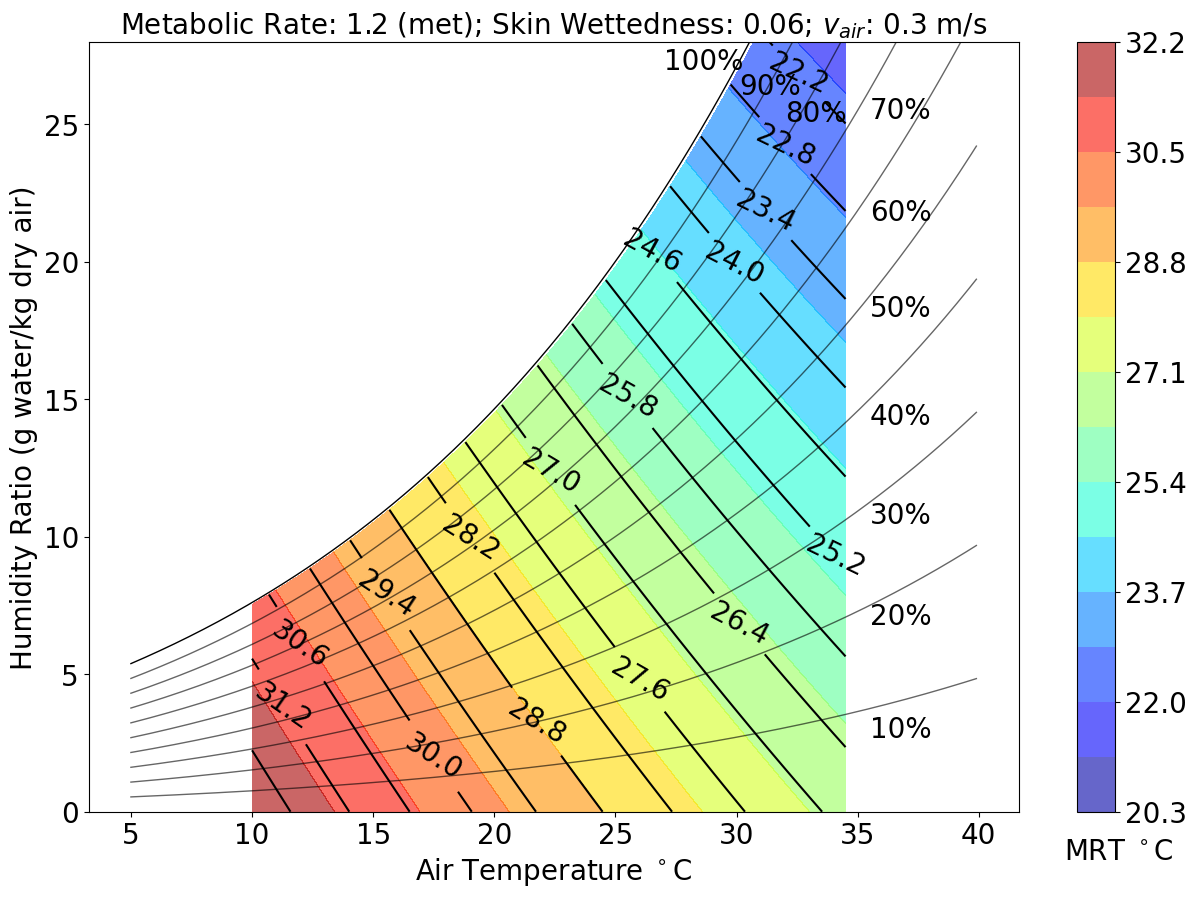

Recreate this plot in Python.
import pandas as pd
import numpy as np
import matplotlib.pyplot as plt
import matplotlib as mpl
import datetime
#import seaborn #Seaborn is a a stats plotting library that sits on matplotlib

mpl.rcParams['font.family'] = 'Arial'
textsize=18

#seaborn.set_style("white")
#seaborn.set_style("ticks")


#air temperature range over which calculations are performed [oC]
temp_air_init = np.arange(10, 35, .5)

#%RH range over which calculations are performed [%RH/100]
RH_psy_init = np.arange(0,100,1)/100

#metabolic rate for a person in [W/m2]. default value is 69.8 W/m2, equivalent to 1.2 met (the other unit for metabolic rate)
MR_orig = 1.2

#do not change, changes MR_orig inputs in 'met' to W/m2
MR= MR_orig*58.2

#skin wettedness parameter, [unitless]
#0.06 for dry skin, accounts for diffusion through skin
#0.8 is the practical upper bound for very sweaty skin
w=0.06

#air speed in [m/s]
v=0.3

#the air temperature minus the mean radiant temperature (MRT) [K]
#this is specified to calculate a wind speed for thermal comfort
#values > 0 are for an air temperature greater than the MRT
#values < 0 are for an air temperature lower than the MRT
dep = 0.0000

#emissivity of human skin [unitless]
#values in the literature vary between 0.95 to 0.98
E=0.95


#Stephan Botlztmans constant
o = 0.00000005670367

#empirical ratio for a seated person
Ar_Ad = 0.7

#empirical ratio for calculating the evaporative "heat transfer" coefficient
LR = 16.5

#define psychrometric temp bounds for drawing %RH lines
temperature = np.arange(5, 40, 0.1)

#redefine temp and %RH arrays
temp_air = np.tile(np.array(temp_air_init),(len(RH_psy_init),1)).transpose()
RH_psy = np.tile(np.array(RH_psy_init),(len(temp_air_init),1))

#2D relative humidity array dimension constant
dim1 = len(RH_psy)

#2D air temperature array dimension constant
dim2 = len(temp_air)

#clausius-clapyron constants
a=17.08
b=234.18
saturation = 1000*0.62198*np.exp(77.345+0.0057*(temperature+273.15)-7235/(temperature+273.15))/(101325*np.power((temperature+273.15),8.2)-np.exp(77.345+0.0057*(temperature+273.15)-7235/(temperature+273.15)))


#for an arbitrary fixed comfort zone box calculation
#Mapped everything from relative humidity to absolute humidity
#BL = Bottom Left ...
BL = 0.3*1000*0.62198*np.exp(77.345+0.0057*(21+273.15)-7235/(21+273.15))/(101325*np.power((21+273.15),8.2)-np.exp(77.345+0.0057*(21+273.15)-7235/(21+273.15)))
TL = 0.6*1000*0.62198*np.exp(77.345+0.0057*(21+273.15)-7235/(21+273.15))/(101325*np.power((21+273.15),8.2)-np.exp(77.345+0.0057*(21+273.15)-7235/(21+273.15)))
BR = 0.3*1000*0.62198*np.exp(77.345+0.0057*(27+273.15)-7235/(27+273.15))/(101325*np.power((27+273.15),8.2)-np.exp(77.345+0.0057*(27+273.15)-7235/(27+273.15)))
TR = 0.6*1000*0.62198*np.exp(77.345+0.0057*(27+273.15)-7235/(27+273.15))/(101325*np.power((27+273.15),8.2)-np.exp(77.345+0.0057*(27+273.15)-7235/(27+273.15)))
comfort = np.arange(21, 27, 0.1)



#ARRAY DECLARATIONS AND CALCULATIONS

#skin temp calculation
temp_skin = temp_air*.3812+22.406

#vapor pressure of water on skin's surface
P_sat_skin_psy = np.power(2.718,(77.3450+0.0057*(temp_skin+273.15)-7235/(temp_skin+273.15)))/(np.power((temp_skin+273.15),8.2))/1000

#mapping %RH matrix to specific humidity for plotting
psy_sat = np.zeros((dim2, dim1))
psy_sat = 1000*0.62198*np.exp(77.345+0.0057*(temp_air+273.15)-7235/(temp_air+273.15))/(101325*np.power((temp_air+273.15),8.2)-np.exp(77.345+0.0057*(temp_air+273.15)-7235/(temp_air+273.15)))*RH_psy

#vapor pressure of water in air
P_sat_air_psy = np.zeros((dim2, dim1))
P_sat_air_psy = np.power(2.718,(77.3450+0.0057*(temp_air+273.15)-7235/(temp_air+273.15)))/(np.power((temp_air+273.15),8.2))/1000*RH_psy

#free convection heat transfer coefficient for seated person
h_c_free_psy = 0.78*np.power(np.absolute(temp_skin-temp_air),0.56)

#free convection around the human body
Q_conv_free_psy = np.zeros((dim2, dim1))
Q_conv_free_psy = h_c_free_psy*(temp_skin-temp_air)

#free convection evaporative heat transfer coefficient
h_e_free_psy = h_c_free_psy*LR

#associated evaporative "heat transfer" about the human body (free convection)
Q_evap_free_psy = np.zeros((dim2, dim1))
Q_evap_free_psy = h_e_free_psy*w*(P_sat_skin_psy-P_sat_air_psy)

#solved mean radiant temperature required for thermal comfort taking free convection into account
T_MRT_psy = np.zeros((dim2, dim1))
T_MRT_psy = np.power(np.power((temp_skin+273.15),4)-((MR-Q_evap_free_psy-Q_conv_free_psy)/E/o/Ar_Ad),0.25)-273.15

#forced convection heat transfer coefficient calculation
h_c_forced_psy = 10.1*np.power(v,0.61)

#forced convection around the human body
Q_conv_forced_psy = np.zeros((dim2, dim1))
Q_conv_forced_psy = h_c_forced_psy*(temp_skin-temp_air)

#forced convection evaporative heat transfer coefficient
h_e_forced_psy = h_c_forced_psy*LR

#associated evaporative "heat transfer" about the human body (free convection)
Q_evap_forced_psy = np.zeros((dim2, dim1))
Q_evap_forced_psy = h_e_forced_psy*w*(P_sat_skin_psy-P_sat_air_psy)
#solved mean radiant temperature required for thermal comfort taking forced convection into account
T_MRT_forced_psy = np.zeros((dim2, dim1))
T_MRT_forced_psy = np.power(np.power((temp_skin+273.15),4)-((MR-Q_evap_forced_psy-Q_conv_forced_psy)/E/o/Ar_Ad),0.25)-273.15

#calculate mean radiant temperature when "dep" parameter is specified to solve for required air speed
temp_MRT = temp_air - dep

#linearizing radiant heat transfer coefficient
h_r_forced_v = 4*E*o*Ar_Ad*np.power((273.15+(temp_skin+temp_MRT)/2),3)

#linearized radiant heat transfer
Q_rad_forced_v = np.zeros((dim2, dim1))
Q_rad_forced_v = h_r_forced_v*E*(temp_skin-temp_MRT)

#required air speed for thermal comfort using the 'dep' parameter to fix the mean radiant temperature
v_forced_v = np.zeros((dim2, dim1))
v_forced_v = np.power(((MR-Q_rad_forced_v)/(10.1*(LR*w*(P_sat_skin_psy-P_sat_air_psy)+(temp_skin-temp_air)))),(1/0.61))


plt.figure(figsize=(15,10))
X,Y = np.meshgrid(RH_psy_init, temp_air_init)

#set text size
textsize = 20

#set transparency
alph = 0.6
plt.plot(temperature, saturation, 'k-', linewidth = 1, alpha = 1)
plt.plot(temperature, saturation*.9, 'k-', linewidth = 1 , alpha = alph)
plt.plot(temperature, saturation*.8, 'k-', linewidth = 1, alpha = alph)
plt.plot(temperature, saturation*.7, 'k-', linewidth = 1,alpha = alph)
plt.plot(temperature, saturation*.6, 'k-', linewidth = 1,alpha = alph)
plt.plot(temperature, saturation*.5, 'k-', linewidth = 1,alpha = alph)
plt.plot(temperature, saturation*.4, 'k-', linewidth = 1,alpha = alph)
plt.plot(temperature, saturation*.3, 'k-', linewidth = 1,alpha = alph)
plt.plot(temperature, saturation*.2, 'k-', linewidth = 1,alpha = alph)
plt.plot(temperature, saturation*.1, 'k-', linewidth = 1,alpha = alph)

#select desired plot using input-based logic
if dep != 0:
    levels_contour = np.linspace(0.1, 2, 150)
    CS3=plt.contourf(Y, psy_sat, v_forced_v, cmap = 'jet', levels=levels_contour,interpolation='sinc', fontsize = 20, dpi = 1200, alpha = 0.6)
    cbar = plt.colorbar(CS3, orientation='vertical', format="%.1f")
    plt.text(44,-1.45,"m/s", size=textsize)
    plt.title("Metabolic Rate: "+str(MR_orig)+ " (met); Skin Wettedness: "+str(w)+"; $T_{air} = T_{MRT}$", size = textsize)


elif v < 0.2:
    levels_contour = np.linspace(np.amin(T_MRT_psy), np.amax(T_MRT_psy), 15)
    CS3=plt.contourf(Y, psy_sat, T_MRT_psy, cmap = 'jet', levels=levels_contour,interpolation='sinc', fontsize = 20, dpi = 1200, alpha = 0.6)
    CS = plt.contour(Y, psy_sat, T_MRT_psy, 15, colors='k', alpha = 1)
    plt.clabel(CS, inline=3, fmt='%1.1f', fontsize=textsize)
    cbar = plt.colorbar(CS3, orientation='vertical', format="%.1f")
    plt.text(43.5,-1.75,"MRT $^\circ$C", size=textsize)
    plt.title("Metabolic Rate: "+str(MR_orig)+ " (met); Skin Wettedness: "+str(w)+"; Free Convection", size = textsize)

else:
    #Forced Convection Plots.
    levels_contour = np.linspace(np.amin(T_MRT_forced_psy), np.amax(T_MRT_forced_psy), 15)
    CS3=plt.contourf(Y, psy_sat, T_MRT_forced_psy, cmap = 'jet', levels=levels_contour,interpolation='sinc', fontsize = 20, dpi = 1200, alpha = 0.6)
    CS = plt.contour(Y, psy_sat, T_MRT_forced_psy, 20, colors='k', alpha = 1)
    plt.clabel(CS, inline=3, fmt='%1.1f', fontsize=textsize)
    cbar = plt.colorbar(CS3, orientation='vertical', format="%.1f")
    plt.text(43.5,-1.75,"MRT $^\circ$C", size=textsize)
    plt.title("Metabolic Rate: "+str(MR_orig)+ " (met); Skin Wettedness: "+str(w)+"; $v_{air}$: "+str(v)+" m/s", size = textsize)

plt.text(35.5, 2.7, '10%',size=textsize)
plt.text(35.5, 6.8, '20%',size=textsize)
plt.text(35.5, 10.5, '30%',size=textsize)
plt.text(35.5, 14.1, '40%',size=textsize)
plt.text(35.5, 18, '50%',size=textsize)
plt.text(35.5, 21.5, '60%',size=textsize)
plt.text(35.5, 25.2, '70%',size=textsize)
plt.text(32, 25.1, '80%',size=textsize)
plt.text(30.1, 26.1, '90%',size=textsize)
plt.text(27, 27, '100%',size=textsize)

plt.xlabel("Air Temperature $^\circ$C", size=textsize)
plt.ylabel("Humidity Ratio (g water/kg dry air)",size=textsize)

axes=plt.gca()
axes.set_ylim([0,28])

plt.tick_params(axis='both', labelsize=textsize)
cbar.ax.tick_params(labelsize=textsize)

plt.savefig("w"+str((round(w*100)))+"MR"+str(round(MR)) + "v10_" + str(round(v*10))+"dep1000_"+str(dep*1000)+".pdf",format='pdf')
